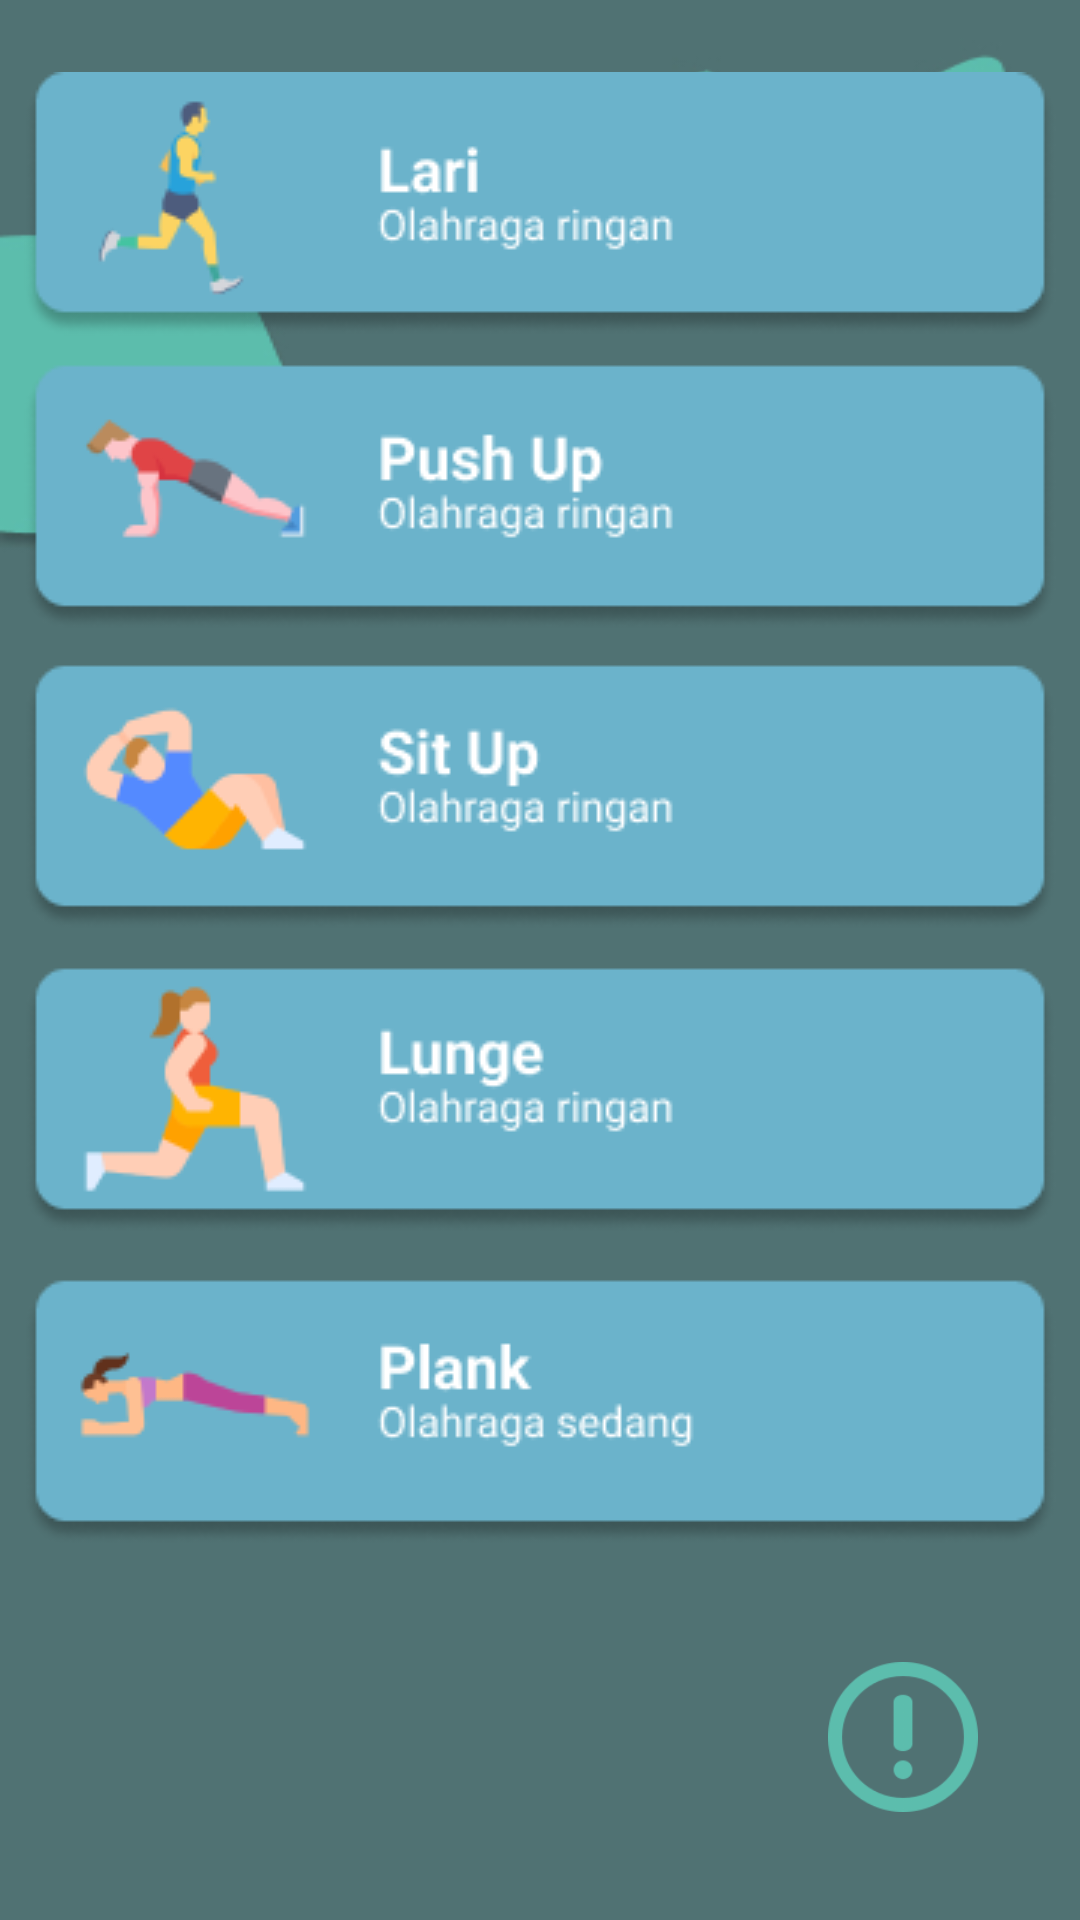

Here is an Android app screen rendered from its layout file. Give the layout XML and the strings, colors and styles it references.
<!-- AndroidManifest.xml: application theme Theme.NeedSport -->
<!-- res/layout/activity_menu.xml -->
<?xml version="1.0" encoding="utf-8"?>
<androidx.constraintlayout.widget.ConstraintLayout xmlns:android="http://schemas.android.com/apk/res/android"
    xmlns:app="http://schemas.android.com/apk/res-auto"
    xmlns:tools="http://schemas.android.com/tools"
    android:layout_width="match_parent"
    android:layout_height="match_parent"
    android:background="@drawable/bg"
    tools:context=".Menu">

    <ImageView
        android:id="@+id/lari"
        android:layout_width="wrap_content"
        android:layout_height="wrap_content"
        android:layout_marginTop="24dp"
        app:layout_constraintEnd_toEndOf="parent"
        app:layout_constraintStart_toStartOf="parent"
        app:layout_constraintTop_toTopOf="parent"
        app:srcCompat="@drawable/lari" />

    <ImageView
        android:id="@+id/push_up"
        android:layout_width="wrap_content"
        android:layout_height="wrap_content"
        android:layout_marginTop="8dp"
        app:layout_constraintEnd_toEndOf="parent"
        app:layout_constraintStart_toStartOf="parent"
        app:layout_constraintTop_toBottomOf="@+id/lari"
        app:srcCompat="@drawable/push_up" />

    <ImageView
        android:id="@+id/sit_up"
        android:layout_width="wrap_content"
        android:layout_height="wrap_content"
        android:layout_marginTop="8dp"
        app:layout_constraintEnd_toEndOf="parent"
        app:layout_constraintStart_toStartOf="parent"
        app:layout_constraintTop_toBottomOf="@+id/push_up"
        app:srcCompat="@drawable/sit_up" />

    <ImageView
        android:id="@+id/lunge"
        android:layout_width="wrap_content"
        android:layout_height="wrap_content"
        android:layout_marginTop="8dp"
        app:layout_constraintEnd_toEndOf="parent"
        app:layout_constraintHorizontal_bias="0.507"
        app:layout_constraintStart_toStartOf="parent"
        app:layout_constraintTop_toBottomOf="@+id/sit_up"
        app:srcCompat="@drawable/lunge" />

    <ImageView
        android:id="@+id/plank"
        android:layout_width="wrap_content"
        android:layout_height="wrap_content"
        app:layout_constraintEnd_toEndOf="parent"
        app:layout_constraintStart_toStartOf="parent"
        app:layout_constraintTop_toBottomOf="@+id/lunge"
        app:srcCompat="@drawable/plank" />

    <ImageView
        android:id="@+id/exclamationBtn"
        android:layout_width="50dp"
        android:layout_height="50dp"
        android:layout_marginEnd="34dp"
        android:layout_marginBottom="36dp"
        app:layout_constraintBottom_toBottomOf="parent"
        app:layout_constraintEnd_toEndOf="parent"
        app:srcCompat="@drawable/exclamation" />

</androidx.constraintlayout.widget.ConstraintLayout>
<!-- resources referenced by this layout -->
<resources>
  <!-- drawable bg: jpg bitmap (drawable, 17601 bytes) -->
  <!-- drawable exclamation: png bitmap (drawable, 10233 bytes) -->
  <!-- drawable lari: png bitmap (drawable, 7198 bytes) -->
  <!-- drawable lunge: png bitmap (drawable, 7918 bytes) -->
  <!-- drawable plank: png bitmap (drawable, 7284 bytes) -->
  <!-- drawable push_up: png bitmap (drawable, 8013 bytes) -->
  <!-- drawable sit_up: png bitmap (drawable, 8133 bytes) -->
  <style name="Theme.NeedSport" parent="Theme.MaterialComponents.DayNight.DarkActionBar">
          
          <item name="colorPrimary">@color/purple_500</item>
          <item name="colorPrimaryVariant">@color/purple_700</item>
          <item name="colorOnPrimary">@color/white</item>
          
          <item name="colorSecondary">@color/teal_200</item>
          <item name="colorSecondaryVariant">@color/teal_700</item>
          <item name="colorOnSecondary">@color/black</item>
          
          <item name="android:statusBarColor" tools:targetApi="l">?attr/colorPrimaryVariant</item>
          
      </style>
  <color name="purple_500">#5CBDAD</color>
  <color name="purple_700">#FF3700B3</color>
  <color name="white">#FFFFFFFF</color>
  <color name="teal_200">#FF03DAC5</color>
  <color name="teal_700">#FF018786</color>
  <color name="black">#FF000000</color>
</resources>
